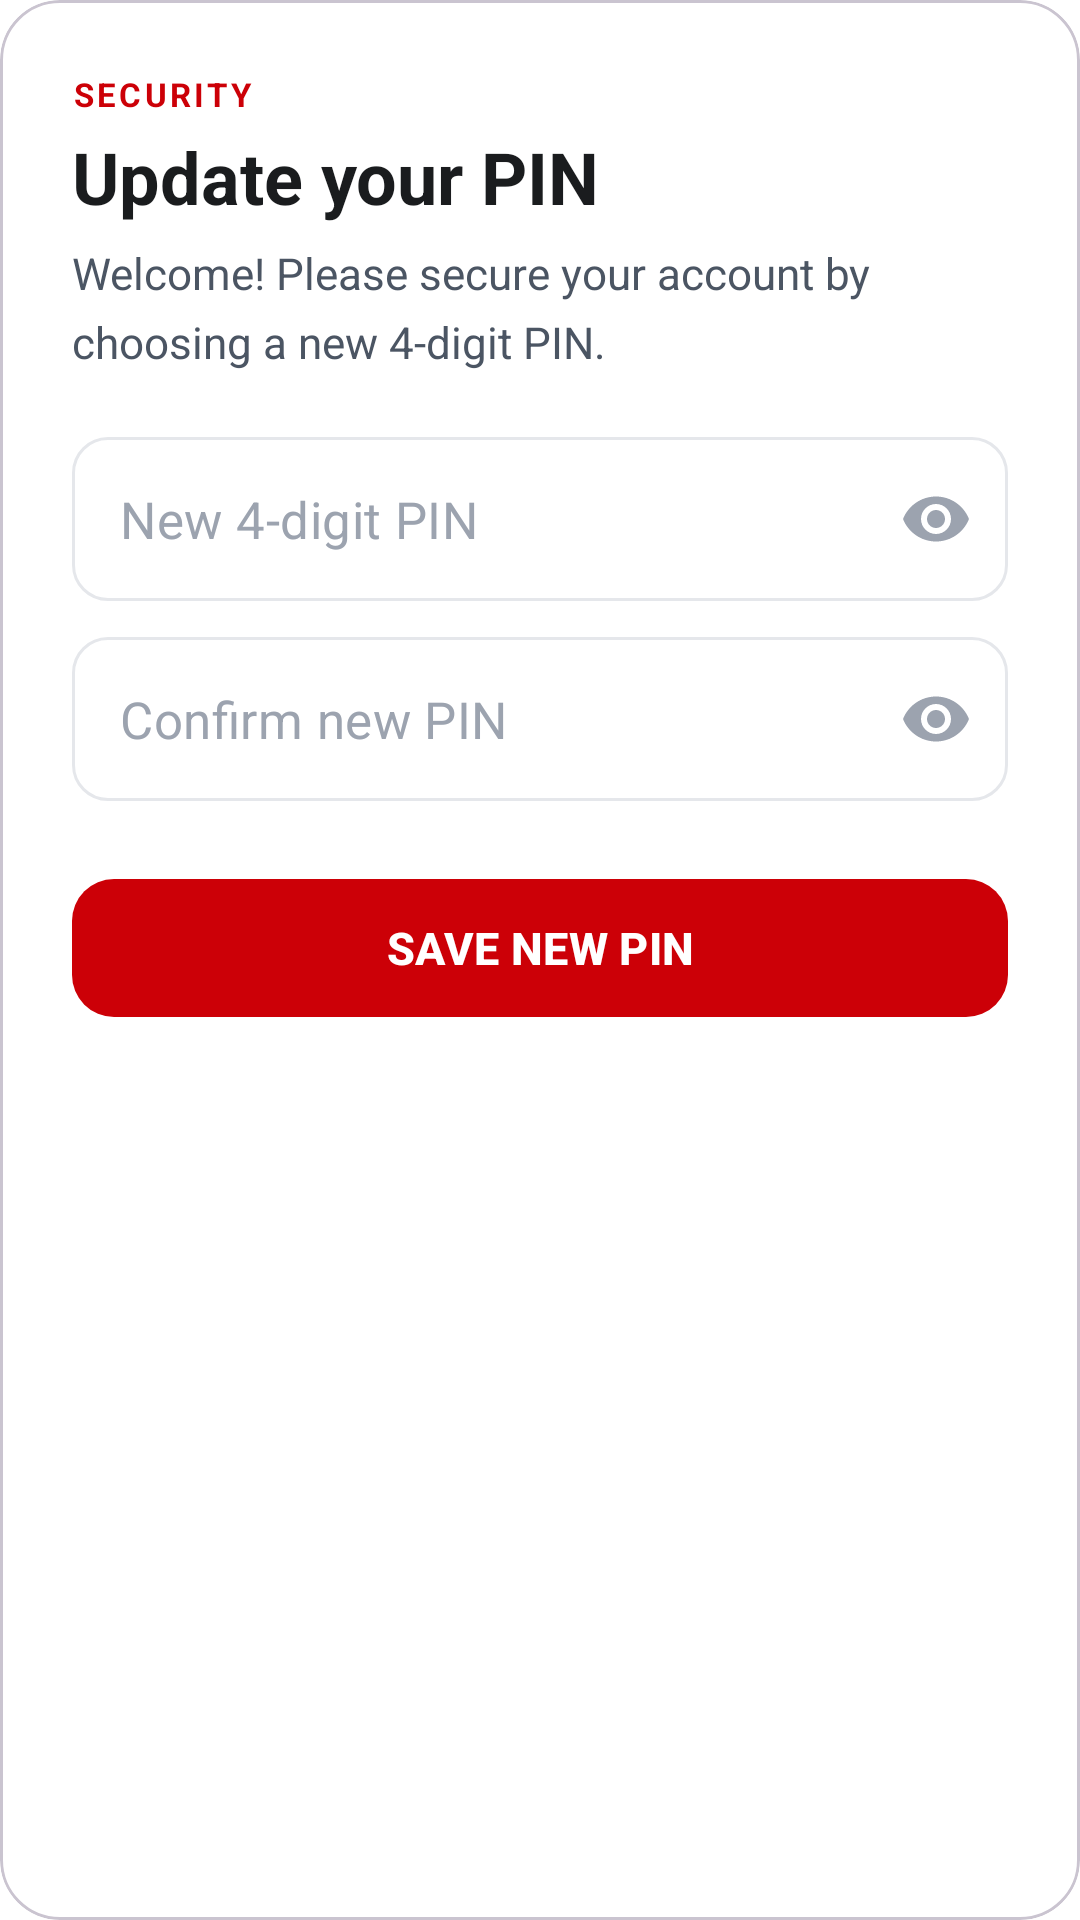

Reconstruct the res/layout file that produces this screen, plus the resources it refers to.
<!-- AndroidManifest.xml: application theme Theme.EmployeePOS2 -->
<!-- res/layout/dialog_change_pin.xml -->
<?xml version="1.0" encoding="utf-8"?>
<com.google.android.material.card.MaterialCardView xmlns:android="http://schemas.android.com/apk/res/android"
    xmlns:app="http://schemas.android.com/apk/res-auto"
    xmlns:tools="http://schemas.android.com/tools"
    android:layout_width="match_parent"
    android:layout_height="wrap_content"
    app:cardBackgroundColor="#FFFFFF"
    app:cardCornerRadius="20dp"
    app:cardElevation="0dp">

    <LinearLayout
        android:layout_width="match_parent"
        android:layout_height="wrap_content"
        android:orientation="vertical"
        android:padding="24dp">

        <TextView
            android:layout_width="wrap_content"
            android:layout_height="wrap_content"
            android:letterSpacing="0.1"
            android:text="SECURITY"
            android:textColor="#CC0007"
            android:textSize="11sp"
            android:textStyle="bold" />

        <TextView
            android:layout_width="match_parent"
            android:layout_height="wrap_content"
            android:layout_marginTop="4dp"
            android:text="Update your PIN"
            android:textColor="#1A1C1E"
            android:textSize="24sp"
            android:textStyle="bold" />

        <TextView
            android:layout_width="match_parent"
            android:layout_height="wrap_content"
            android:layout_marginTop="6dp"
            android:layout_marginBottom="22dp"
            android:lineSpacingMultiplier="1.3"
            android:text="Welcome! Please secure your account by choosing a new 4-digit PIN."
            android:textColor="#4B5563"
            android:textSize="14.5sp" />

        <com.google.android.material.textfield.TextInputLayout
            style="@style/App.Field"
            android:layout_width="match_parent"
            android:layout_height="wrap_content"
            android:layout_marginBottom="12dp"
            app:endIconMode="password_toggle"
            app:endIconTint="#9CA3AF">

            <com.google.android.material.textfield.TextInputEditText
                android:id="@+id/etNewPin"
                android:layout_width="match_parent"
                android:layout_height="wrap_content"
                android:hint="New 4-digit PIN"
                android:inputType="numberPassword"
                android:maxLength="4"
                android:paddingVertical="16dp"
                android:textColor="#1A1C1E"
                android:textColorHint="#9CA3AF"
                android:textSize="17sp" />
        </com.google.android.material.textfield.TextInputLayout>

        <com.google.android.material.textfield.TextInputLayout
            style="@style/App.Field"
            android:layout_width="match_parent"
            android:layout_height="wrap_content"
            android:layout_marginBottom="0dp"
            app:endIconMode="password_toggle"
            app:endIconTint="#9CA3AF">

            <com.google.android.material.textfield.TextInputEditText
                android:id="@+id/etConfirmPin"
                android:layout_width="match_parent"
                android:layout_height="wrap_content"
                android:hint="Confirm new PIN"
                android:inputType="numberPassword"
                android:maxLength="4"
                android:paddingVertical="16dp"
                android:textColor="#1A1C1E"
                android:textColorHint="#9CA3AF"
                android:textSize="17sp" />
        </com.google.android.material.textfield.TextInputLayout>

        <com.google.android.material.button.MaterialButton
            android:id="@+id/btnSubmitPin"
            android:layout_width="match_parent"
            android:layout_height="54dp"
            android:layout_marginTop="22dp"
            android:text="SAVE NEW PIN"
            android:textColor="#FFFFFF"
            android:textSize="15sp"
            android:textStyle="bold"
            app:backgroundTint="#CC0007"
            app:cornerRadius="14dp"
            app:elevation="0dp" />
    </LinearLayout>
</com.google.android.material.card.MaterialCardView>
<!-- resources referenced by this layout -->
<resources>
  <style name="App.Field" parent="Widget.MaterialComponents.TextInputLayout.OutlinedBox">
          <item name="boxBackgroundColor">#FFFFFF</item>
          <item name="boxCornerRadiusTopStart">12dp</item>
          <item name="boxCornerRadiusTopEnd">12dp</item>
          <item name="boxCornerRadiusBottomStart">12dp</item>
          <item name="boxCornerRadiusBottomEnd">12dp</item>
          <item name="boxStrokeColor">@color/login_box_stroke</item>
          <item name="boxStrokeWidth">1dp</item>
          <item name="boxStrokeWidthFocused">1.6dp</item>
          <item name="hintEnabled">false</item>
      </style>
  <style name="Theme.EmployeePOS2" parent="Base.Theme.EmployeePOS2" />
  <style name="Base.Theme.EmployeePOS2" parent="Theme.Material3.DayNight.NoActionBar">
          
          <item name="colorPrimary">#CC0007</item>
          <item name="colorOnPrimary">#FFFFFF</item>
          <item name="colorPrimaryContainer">#FEE2E2</item>
          <item name="colorOnPrimaryContainer">#CC0007</item>
          <item name="colorSecondary">#CC0007</item>
          <item name="colorSecondaryContainer">#FEE2E2</item>
          <item name="colorOnSecondaryContainer">#CC0007</item>
          <item name="colorSurface">#FFFFFF</item>
          <item name="android:windowBackground">#FFFFFF</item>
      </style>
</resources>
